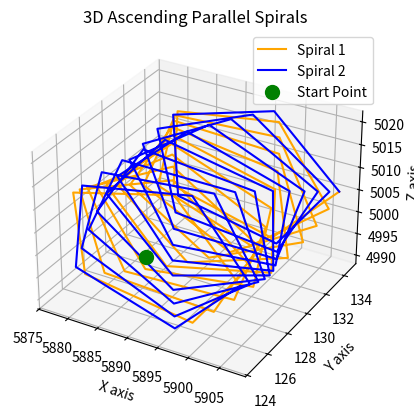

Write the Python code that produced this figure.
import numpy as np
import matplotlib.pyplot as plt
import json

# Задаем координаты центра основания
start_point = np.array([5891.979004, 124.585770, 5005.175781])

# Параметры спиралей
num_points = 50  # Количество точек в одну спираль
turns = 10  # Количество оборотов
radius = 15  # Радиус (половина диаметра спирали)
height_increase = 1  # Увеличение высоты на каждый оборот

# Генерация углов для спиралей
angles = np.linspace(0, turns * 2 * np.pi, num_points)

# Создаем координаты для первой спирали (по часовой стрелке)
x_spiral_1 = start_point[0] + radius * np.cos(angles)
z_spiral_1 = start_point[2] + radius * np.sin(angles)
height_1 = start_point[1] + height_increase * np.linspace(0, turns, num_points)

# Собираем точки первой спирали
spiral_points_1 = np.vstack((x_spiral_1, height_1, z_spiral_1)).T

# Создаем координаты для второй спирали (против часовой стрелки)
x_spiral_2 = start_point[0] + radius * np.cos(-angles)
z_spiral_2 = start_point[2] + radius * np.sin(-angles)
height_2 = start_point[1] + height_increase * np.linspace(0, turns, num_points)

# Собираем точки второй спирали
spiral_points_2 = np.vstack((x_spiral_2, height_2, z_spiral_2)).T

# Создаем структуру JSON для первой спирали
wander_anomaly_positions = []

# Добавляем точки первой спирали
for coord in spiral_points_1:
    position = {
        "m_pos": f"{coord[0]} {coord[1]} {coord[2]}",
        "m_speedX": 1,
        "m_speedY": 1,
        "m_speedZ": 1,
        "m_radius": 2.0
    }
    wander_anomaly_positions.append(position)

# Создаем финальную структуру для первой спирали
output_json_1 = {
    "m_WanderAnomalyOnePosition": wander_anomaly_positions
}

# Сохраняем в файл для первой спирали
with open('spiral_coordinates.json', 'w') as json_file:
    json.dump(output_json_1, json_file, indent=4)

# Создаем структуру JSON для второй спирали (инвертированные координаты)
wander_anomaly_positions_inverse = []

# Добавляем точки второй спирали
for coord in spiral_points_2:
    position = {
        "m_pos": f"{coord[0]} {coord[1]} {coord[2]}",
        "m_speedX": 1,
        "m_speedY": 1,
        "m_speedZ": 1,
        "m_radius": 2.0
    }
    wander_anomaly_positions_inverse.append(position)

# Создаем финальную структуру для второй спирали
output_json_2 = {
    "m_WanderAnomalyTwoPosition": wander_anomaly_positions_inverse
}

# Сохраняем в файл для второй спирали
with open('spiral_coordinates_inverse.json', 'w') as json_file:
    json.dump(output_json_2, json_file, indent=4)

# Визуализация
fig = plt.figure()
ax = fig.add_subplot(111, projection='3d')

# Рисуем первую спираль
ax.plot(spiral_points_1[:, 0], spiral_points_1[:, 1], spiral_points_1[:, 2], label='Spiral 1', color='orange')
# Рисуем вторую спираль
ax.plot(spiral_points_2[:, 0], spiral_points_2[:, 1], spiral_points_2[:, 2], label='Spiral 2', color='blue')

# Отображаем начальную точку
ax.scatter(start_point[0], start_point[1], start_point[2], color='green', label='Start Point', s=100)

ax.set_xlabel('X axis')
ax.set_ylabel('Y axis')
ax.set_zlabel('Z axis')
ax.legend()
plt.title('3D Ascending Parallel Spirals')
plt.show()
